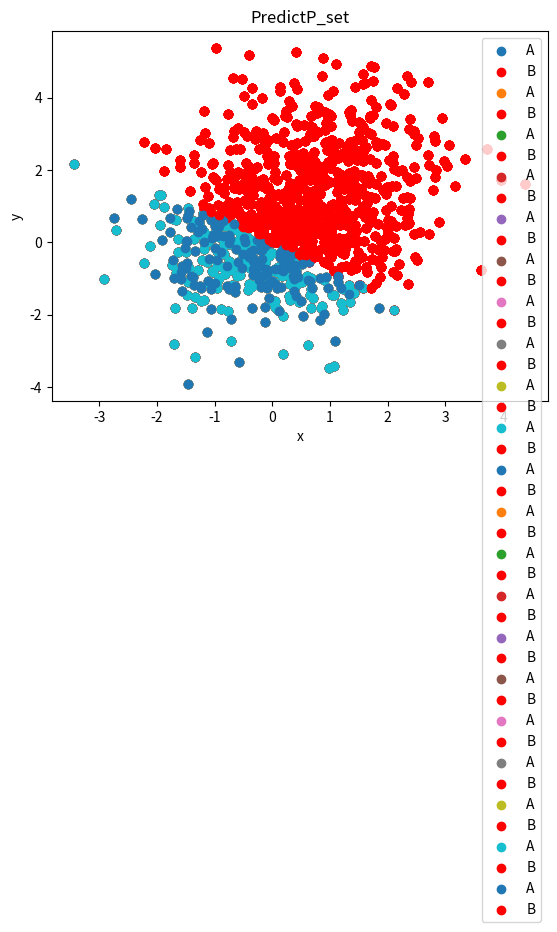

Source code (Python):
# encoding: utf-8
"""
[redacted]
@time: 2020/9/24 9:40
@file: Logistic Regression.py
@desc: 
"""
import numpy as np
import matplotlib.pyplot as plt

mean1 = [0, 0]
cov1 = [[1, 0], [0, 1]]
P_set1 = np.random.multivariate_normal(mean1, cov1, 300)
label_A = np.array([1] * 300)  # 随机产生300个A类点,用1表示

mean2 = [1, 2]
cov2 = [[1, 0], [0, 2]]
P_set2 = np.random.multivariate_normal(mean2, cov2, 200)
label_B = np.array([0] * 200)  # 随机产生200个B类点,用0表示

x1, y1 = P_set1.T
x2, y2 = P_set2.T
plt.axis()
plt.title("TrainP_set")
plt.xlabel("x")
plt.ylabel("y")
plt.scatter(x1, y1, label='A')
plt.scatter(x2, y2, c='r', label='B')
plt.legend()
plt.show()  # 画图显示

TrainP_set = np.append(P_set1, P_set2, axis=0)
Train_label = np.append(label_A, label_B)  # 生成训练点集合和对应标签集合

TestP_set = np.append(np.random.multivariate_normal(mean1, cov1, 300), np.random.multivariate_normal(mean2, cov2, 200),
                      axis=0)
Test_label = Train_label  # 生成测试点集合和对应标签
'''
print(TrainP_set.shape)
print(Train_label.shape)
'''


# 定义模型函数
def model(theta, x):
    z = x.dot(theta)
    return 1.0 / (1 + np.exp(-z))


# 定义损失函数
def cost_function(theta, x, y):
    m = y.size
    h = model(theta, x)
    j = -(1.0 / m) * ((np.log(h)).T.dot(y) + (np.log(1 - h)).T.dot(1 - y))
    return j[0, 0]


# GD方法梯度下降,更新权重𝜃
def update_GD(theta, x, y, Learning_rate):
    m = y.size
    h = model(theta, x)
    grad = (1.0 / m) * x.T.dot(h - y)
    return theta - Learning_rate * grad


# SGD方法梯度下降,更新权重𝜃
def update_SGD(theta, x, y, Learning_rate):
    # m = y.size
    # x = np.array([x[i]])
    h = model(theta, x)
    grad = x.T.dot(h - y)
    return theta - Learning_rate * grad


# 定义逻辑回归算法
def logistic_regression(x, y, epoch, g):
    m = x.shape[0]  # 样本个数
    n = x.shape[1]  # 样本特征的个数
    y = y.reshape(m, 1)
    cost_list = []  # 记录代价函数的值
    Learning_rate = 0.01  # 学习率

    i = 0
    if g == 'GD':
        theta = np.zeros(n).reshape(n, 1)  # 设置权重参数的初始值
        cost = cost_function(theta, x, y)  # 得到损失函数的初始值
        cost_list.append(cost)
        while (i < epoch):
            theta = update_GD(theta, x, y, Learning_rate)  # 更新权值
            cost = cost_function(theta, x, y)
            cost_list.append(cost)
            i += 1
        return theta, cost_list

    elif g == 'SGD':
        theta = np.zeros(n).reshape(n, 1)  # 设置权重参数的初始值
        # for j in range(500):
        while (i < epoch):
            j = np.random.randint(0, 500)
            each_x = np.array([x[j]])
            each_y = np.array([y[j]])
            if i == 0:
                cost = cost_function(theta, each_x, each_y)  # 得到损失函数的初始值
                cost_list.append(cost)
            theta = update_SGD(theta, each_x, each_y, Learning_rate)  # 更新权值
            cost = cost_function(theta, each_x, each_y)
            cost_list.append(cost)
            i += 1
    return theta, cost_list


# 定义预测函数
def predict(theta, x, threshold=0.5):
    Pr_A = np.array([[0, 0]])
    Pr_B = np.array([[0, 0]])
    p = model(theta, x)
    for i in range(500):
        if p[i] >= threshold:
            Pr_A = np.append(Pr_A, [x[i]], axis=0)
        else:
            Pr_B = np.append(Pr_B, [x[i]], axis=0)
    x1, y1 = Pr_A.T
    x2, y2 = Pr_B.T
    plt.axis()
    plt.title("PredictP_set")
    plt.xlabel("x")
    plt.ylabel("y")
    plt.scatter(x1, y1, label='A')
    plt.scatter(x2, y2, c='r', label='B')
    plt.legend()
    plt.show()  # 画图显示
    return Pr_A, Pr_B


def main(epoch):
    theta, cost_list = logistic_regression(TrainP_set, Train_label, epoch, g='GD')
    predict(theta, TrainP_set)
    # print('GD训练集的权重:', theta)
    # print(cost_list)

    theta, cost_list = predict(theta, TestP_set)
    # print('GD测试集的权重:', theta)
    # print(cost_list)

    theta, cost_list = logistic_regression(TrainP_set, Train_label, epoch, g='SGD')
    predict(theta, TrainP_set)
    # print('SGD训练集的权重:', theta)
    # print(cost_list)

    theta, cost_list = predict(theta, TestP_set)
    # print('SGD测试集的权重:', theta)
    # print(cost_list)


if __name__ == '__main__':
    main(100)
    main(300)
    main(500)
    main(800)
    main(1000)
